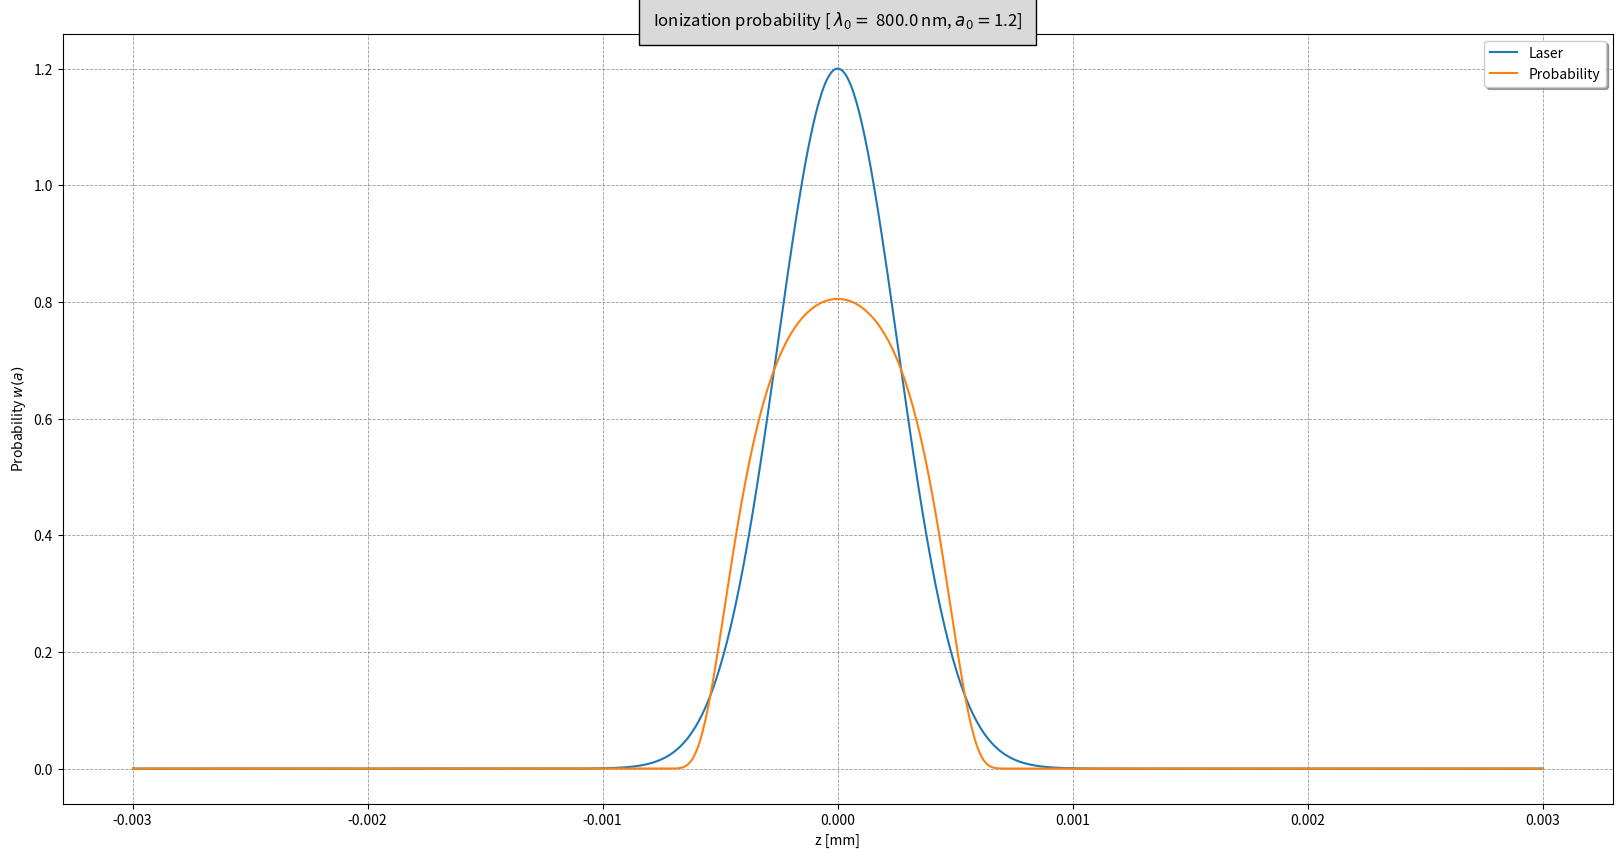

Here is the Python script that generated this plot:
"""
- RESPOSITORY:	LPA-II TOOLS
- CATEGORY: 	TUNNELING IONIZATION PROBABILITY
- DATE:			10/30/2017

- INFO:	Plots a 2D plot that shows the probability of tunneling ionization for an electron that
		will be born at rest in dependence of the laser amplitude.		

"""

#IMPORTS
import numpy as np
import matplotlib.pyplot as plt
import scipy.integrate as integrate
import scipy.special as special
from pylab import title, show
from scipy.constants import e, c, m_e, h, alpha, hbar

#-------------------
# Initial parameters
#-------------------

#LASER
lambda_0 = 800e-9 #laser wavelength in m
FWHM = 300.e-6 #Full width at  half max of the gaussian laser
a0 = 1.2 #The peak amplitude of the laser

#GAS
initial_energy = 0e3 #initial energy of the ionized electrons (in eV)
element = 'Ar' # Element that is used fo ionization injection (string, use the shortcut, f.e. 'N' for nitrogen)


#---------------------------------------
# Don't change anything below this line
#---------------------------------------

#Ionization energies (in eV)

if element == 'N':
	U_G = [14.534,29.600,47.449,77.473,97.890,552.070,667.045]
elif element == 'Ar':
	U_G = [15.760,27.629,40.742,59.812,75.017,91.009,124.319,143.462,422.448,478.684,\
			538.963,618.260,686.104,755.742,854.772,918.026,4120.887,4426.228]
elif element == 'Kr':
	U_G = [14.000,24.360,26.949,52.547,64.673,78.458,111.001,125.802,230.854,\
			268.227,307.819,350.312,390.733,446.700,492.303,541.015,591.800,640.512,785.612,833.287,\
			884.072,936.930,998.079,1050.937,1151.471,1205.261,2927,907,3069.897,3227.434,3380.826]
else:
	print("Choose an available element for ionization injection")

#Physical constants
lambda_c = h/(m_e * c) #compton wavelength
U_H = 13.6 #ionization potential of hydrogen in eV
epsilon_0 = 8.854e-12 #Vacuum permittivity

#Other parameters
k_0 = 1/lambda_0 #wave number of the laser
E_k = (1/e)*k_0*(c**2)*m_e #laser energy
omega_0 = c*k_0 #laser frequency
energy = initial_energy*e 

def gauss_laser(max_amplitude,FWHM,t):
    sigma = FWHM/(np.sqrt(2*np.log(2)))
    laser_a = max_amplitude*np.exp(-(c*t)**2/(2*sigma**2))
    return(laser_a)


#ionization probability
def ion_prob(U_i,max_amplitude,FWHM,t):
    
    amplitude = gauss_laser(max_amplitude, FWHM, t) 
        
	#Keldysh parameter
    gamma_k = (alpha/amplitude)*np.sqrt(U_i/U_H) 
    
	#Calculate the electrical field of the laser (in V/m)
    E_L = 1e2*np.sqrt(2.8e18/(lambda_0*1e6*c*epsilon_0))*amplitude #Electrical field of the laser in V/m
	
    #Argument of the exponential function
    laser_ion = lambda_0/lambda_c * amplitude**3 *gamma_k**3 * (E_k/(E_L))
    tunnel_ion = (gamma_k**3 * energy)/(hbar*omega_0)
    
    #Probability
    prob = np.exp(-2/3 * (laser_ion + tunnel_ion))
    
    return(prob)

t = np.linspace(-10.e-12,10.e-12,1000)


### Plot the functions

# Set the size of the plot
fig, ax = plt.subplots(figsize=(20,10))

# Set the labels of the axis
plt.xlabel("z [mm]")
plt.ylabel(r"Probability $w(a)$")

ax.grid(which='major', alpha=0.8, color='grey', linestyle='--', linewidth=0.6, animated='True')
ax.grid(which='minor', alpha=0.6, color='grey', linestyle='--', linewidth=0.5, animated='True')

#Make the plots
#for i in range(0,len(U_G)): 
    #ax.plot(a0, ion_prob(U_G[i],a0), label=""+str(element)+"$^{"+str(i+1)+"+}$")
ax.plot(c*t, gauss_laser(a0,FWHM,t), label="Laser")
ax.plot(c*t, ion_prob(U_G[5],a0,FWHM,t), label="Probability")
# Make the legend 
legend = ax.legend(loc='upper right', shadow=True)
for label in legend.get_texts():
    label.set_fontsize('medium')

for label in legend.get_lines():
    label.set_linewidth(1.5)  # the legend line width
title("Ionization probability [ $\lambda_0 =$ "+str(lambda_0*1.e9)+" nm, $a_0 =$"+str(a0)+"]", bbox={'facecolor': '0.85', 'pad': 10})

# Opens the plot
show()



